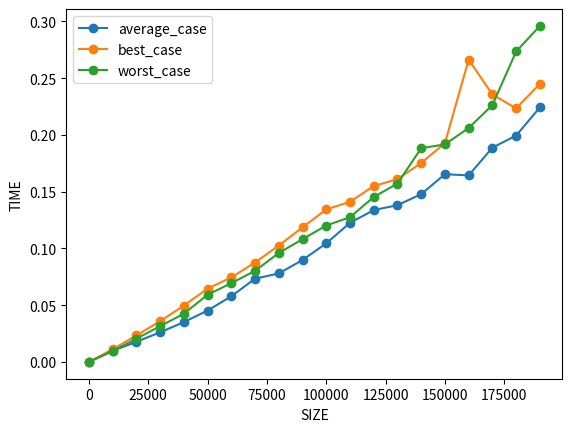

Reproduce this figure in Python.

import time
import matplotlib.pyplot as plt
import numpy as np

def quick_Sort(arr):
    if len(arr) <= 1:
        return arr
    pivot = arr[len(arr) // 2]
    left = [x for x in arr if x < pivot]
    middle = [x for x in arr if x == pivot]
    right = [x for x in arr if x > pivot]
    return quick_Sort(left) + middle + quick_Sort(right)


if __name__ == '__main__':
    x_axis = []
    y_axis = []
    for k in range(0,2000,100):
        arr = np.random.randint(0,2000,k*100)
        start = time.time()
        quick_Sort(arr)
        x_axis.append(k*100)
        y_axis.append(round(time.time()-start,6))
        
    y_bestaxis = [] 
    for val in range(0,2000,100):
        best = np.arange(val*100)
        start = time.time()
        quick_Sort(best)
        y_bestaxis.append(round(time.time()-start,6))  
    y_worstaxis = []
    for val in range(0,2000,100):
        worst = np.arange(val*100,0,-1)
        start = time.time()
        quick_Sort(worst)
        y_worstaxis.append(round(time.time()-start,6))
        
    plt.plot(x_axis,y_axis,marker="o",label="average_case")
    plt.plot(x_axis,y_bestaxis,marker="o",label="best_case")
    plt.plot(x_axis,y_worstaxis,marker="o",label="worst_case")
    plt.legend()
    plt.xlabel("SIZE")
    plt.ylabel("TIME")